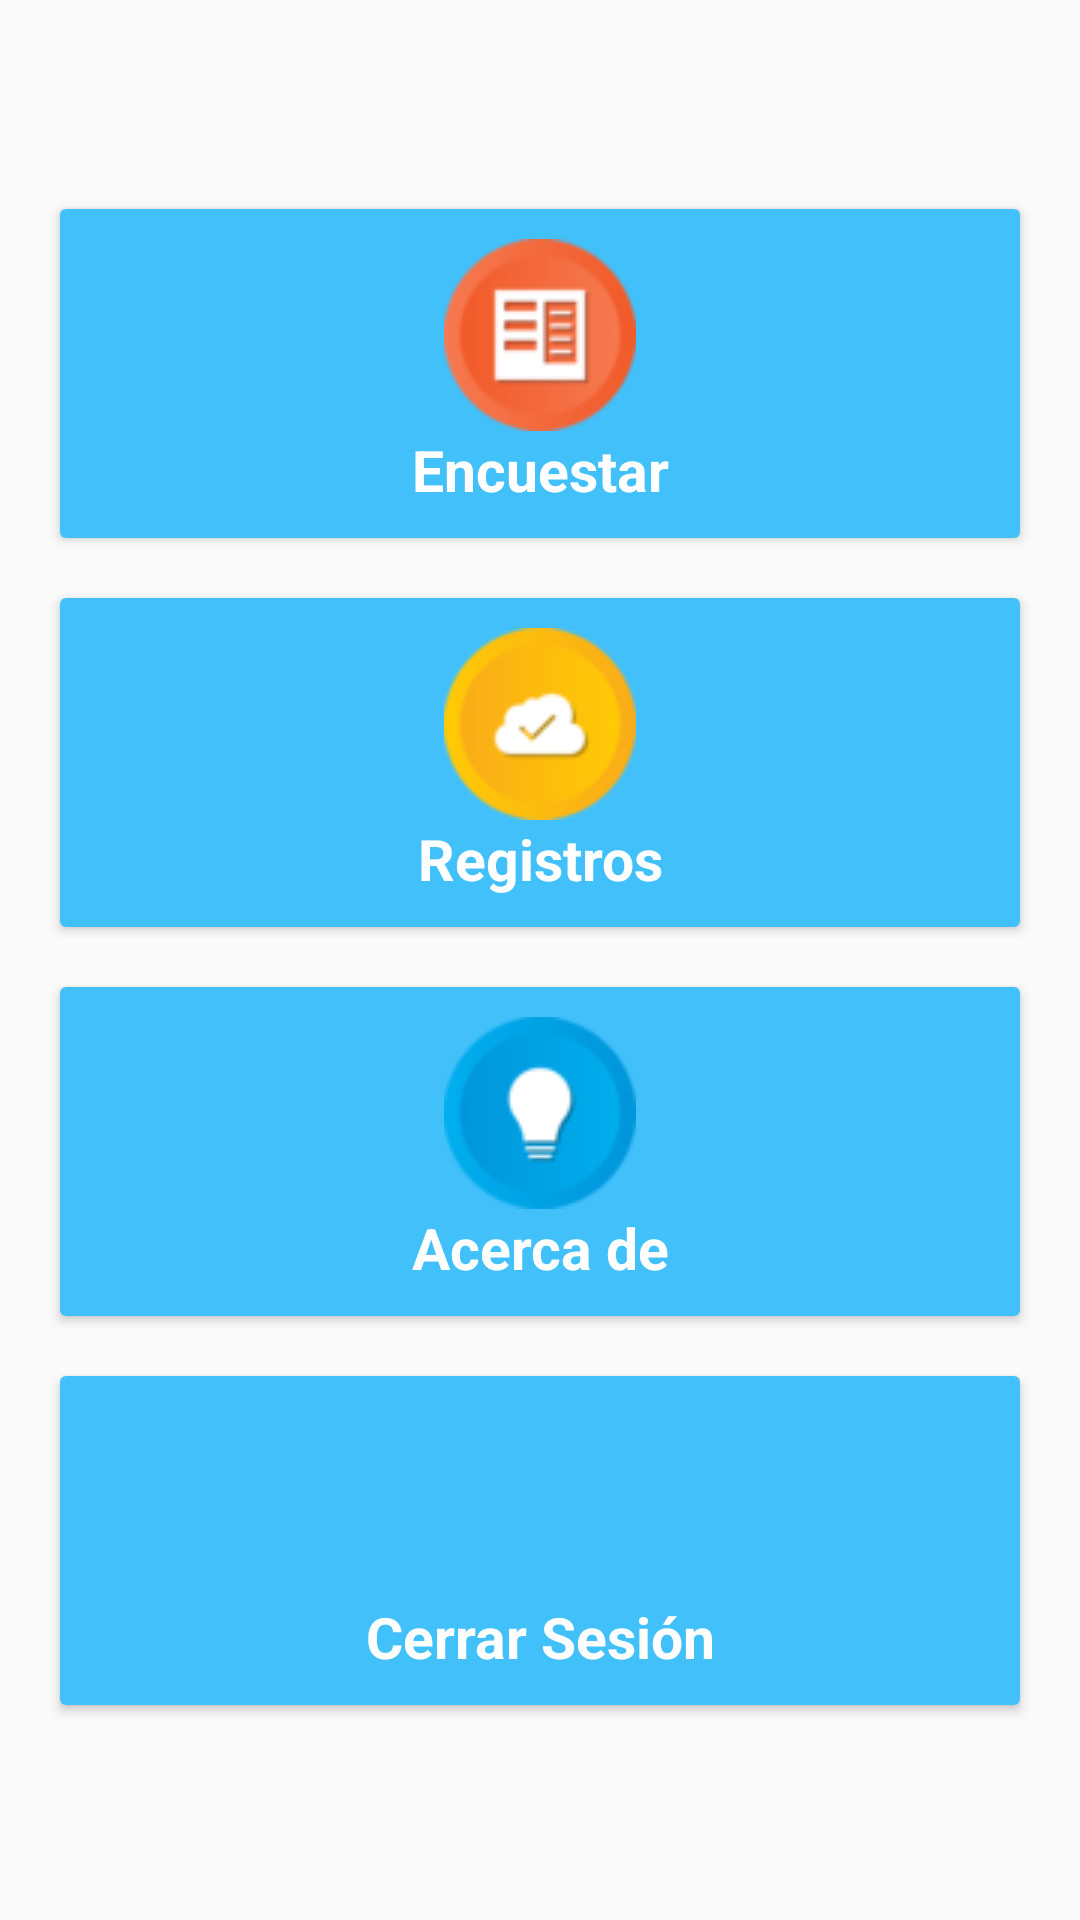

Reconstruct the res/layout file that produces this screen, plus the resources it refers to.
<!-- AndroidManifest.xml: application theme Theme.AppVinculacion.NoActionBar -->
<!-- res/layout/activity_menu.xml -->
<?xml version="1.0" encoding="utf-8"?>
<RelativeLayout xmlns:android="http://schemas.android.com/apk/res/android"
    xmlns:app="http://schemas.android.com/apk/res-auto"
    xmlns:tools="http://schemas.android.com/tools"
    android:layout_width="match_parent"
    android:layout_height="match_parent"
    tools:context=".Menu">

    <ScrollView
        android:layout_width="match_parent"
        android:layout_height="match_parent">

    <LinearLayout
        android:layout_width="match_parent"
        android:layout_height="wrap_content"
        android:orientation="vertical"
        android:gravity="center_horizontal"
        tools:ignore="MissingConstraints">

    <TextView
        android:id="@+id/textInicio"
        android:layout_width="match_parent"
        android:layout_height="wrap_content"
        android:layout_gravity="center_horizontal"
        android:layout_marginBottom="10dp"
        android:padding="10dp"
        android:text=""
        android:textAlignment="center"
        android:textColor="@color/black"
        android:textSize="19sp"
        android:textStyle="bold" />

    <GridLayout
        android:id="@+id/idGrid"
        android:layout_width="match_parent"
        android:layout_height="wrap_content"
        android:padding="4dp"
        android:layout_below="@+id/textInicio"
        android:columnCount="1"
        android:rowCount="4"
        >

        <androidx.cardview.widget.CardView
            android:id="@+id/cardEncuestar"
            android:layout_width="match_parent"
            android:layout_height="wrap_content"
            android:layout_marginLeft="16dp"
            android:layout_marginTop="10dp"
            android:layout_marginRight="16dp"
            android:layout_marginBottom="10dp"
            android:foreground="?selectableItemBackground"

           >

            <LinearLayout
                android:layout_width="match_parent"
                android:layout_height="wrap_content"
                android:layout_gravity="center_horizontal|center"
                android:background="#41C0FA"
                android:orientation="vertical">

                <ImageView
                    android:layout_width="wrap_content"
                    android:layout_height="wrap_content"
                    android:layout_gravity="center_horizontal"
                    android:layout_marginTop="10dp"
                    android:src="@drawable/encuestar" />

                <TextView
                    android:layout_width="match_parent"
                    android:layout_height="match_parent"
                    android:layout_gravity="center_horizontal"
                    android:layout_marginBottom="10dp"
                    android:text="Encuestar"
                    android:textAlignment="center"
                    android:textColor="@color/white"
                    android:textSize="19sp"
                    android:textStyle="bold" />


            </LinearLayout>

        </androidx.cardview.widget.CardView>


        <androidx.cardview.widget.CardView
            android:id="@+id/cardRegistros"
            android:layout_width="match_parent"
            android:layout_height="wrap_content"
            android:layout_marginLeft="16dp"
            android:layout_marginTop="10dp"
            android:layout_marginRight="16dp"
            android:layout_marginBottom="10dp"
            android:foreground="?selectableItemBackground"

            >

            <LinearLayout
                android:layout_width="match_parent"
                android:layout_height="wrap_content"
                android:layout_gravity="center_horizontal|center"
                android:background="#41C0FA"
                android:orientation="vertical">

                <ImageView
                    android:layout_width="wrap_content"
                    android:layout_height="wrap_content"
                    android:layout_gravity="center_horizontal"
                    android:layout_marginTop="10dp"
                    android:src="@drawable/registros" />

                <TextView
                    android:layout_width="match_parent"
                    android:layout_height="match_parent"
                    android:layout_gravity="center_horizontal"
                    android:layout_marginBottom="10dp"
                    android:text="Registros"
                    android:textAlignment="center"
                    android:textColor="@color/white"
                    android:textSize="19sp"
                    android:textStyle="bold" />


            </LinearLayout>
        </androidx.cardview.widget.CardView>

        <androidx.cardview.widget.CardView
            android:id="@+id/cardAcercade"
            android:layout_width="match_parent"
            android:layout_height="wrap_content"
            android:layout_marginLeft="16dp"
            android:layout_marginTop="10dp"
            android:layout_marginRight="16dp"
            android:layout_marginBottom="10dp"
            android:foreground="?selectableItemBackground"

            >

            <LinearLayout
                android:layout_width="match_parent"
                android:layout_height="wrap_content"
                android:layout_gravity="center_horizontal|center"
                android:background="#41C0FA"
                android:orientation="vertical">

                <ImageView
                    android:layout_width="wrap_content"
                    android:layout_height="wrap_content"
                    android:layout_gravity="center_horizontal"
                    android:layout_marginTop="10dp"
                    android:src="@drawable/info" />

                <TextView
                    android:layout_width="match_parent"
                    android:layout_height="match_parent"
                    android:layout_gravity="center_horizontal"
                    android:layout_marginBottom="10dp"
                    android:text="Acerca de"
                    android:textAlignment="center"
                    android:textColor="@color/white"
                    android:textSize="19sp"
                    android:textStyle="bold" />
            </LinearLayout>

        </androidx.cardview.widget.CardView>




        <androidx.cardview.widget.CardView
            android:id="@+id/cardCerrarSesion"
            android:layout_width="match_parent"
            android:layout_height="wrap_content"
            android:layout_marginLeft="16dp"
            android:layout_marginTop="10dp"
            android:layout_marginRight="16dp"
            android:layout_marginBottom="40dp"
            android:foreground="?selectableItemBackground"
            >

            <LinearLayout
                android:layout_width="match_parent"
                android:layout_height="wrap_content"
                android:layout_gravity="center_horizontal|center"
                android:background="#41C0FA"
                android:orientation="vertical">

                <ImageView
                    android:layout_width="63dp"
                    android:layout_height="64dp"
                    android:layout_gravity="center_horizontal"
                    android:layout_marginTop="10dp"
                    android:src="@drawable/salir" />

                <TextView
                    android:layout_width="match_parent"
                    android:layout_height="match_parent"
                    android:layout_gravity="center_horizontal"
                    android:layout_marginBottom="10dp"
                    android:text="Cerrar Sesión"
                    android:textAlignment="center"
                    android:textColor="@color/white"
                    android:textSize="19sp"
                    android:textStyle="bold" />
            </LinearLayout>
        </androidx.cardview.widget.CardView>

    </GridLayout>
    </LinearLayout>
    </ScrollView>

</RelativeLayout>
<!-- resources referenced by this layout -->
<resources>
  <color name="black">#FF000000</color>
  <color name="white">#FFFFFFFF</color>
  <!-- drawable encuestar: png bitmap (drawable, 4170 bytes) -->
  <!-- drawable info: png bitmap (drawable, 3598 bytes) -->
  <!-- drawable registros: png bitmap (drawable, 3736 bytes) -->
  <style name="Theme.AppVinculacion.NoActionBar">
          <item name="windowActionBar">false</item>
          <item name="windowNoTitle">true</item>
      </style>
</resources>
